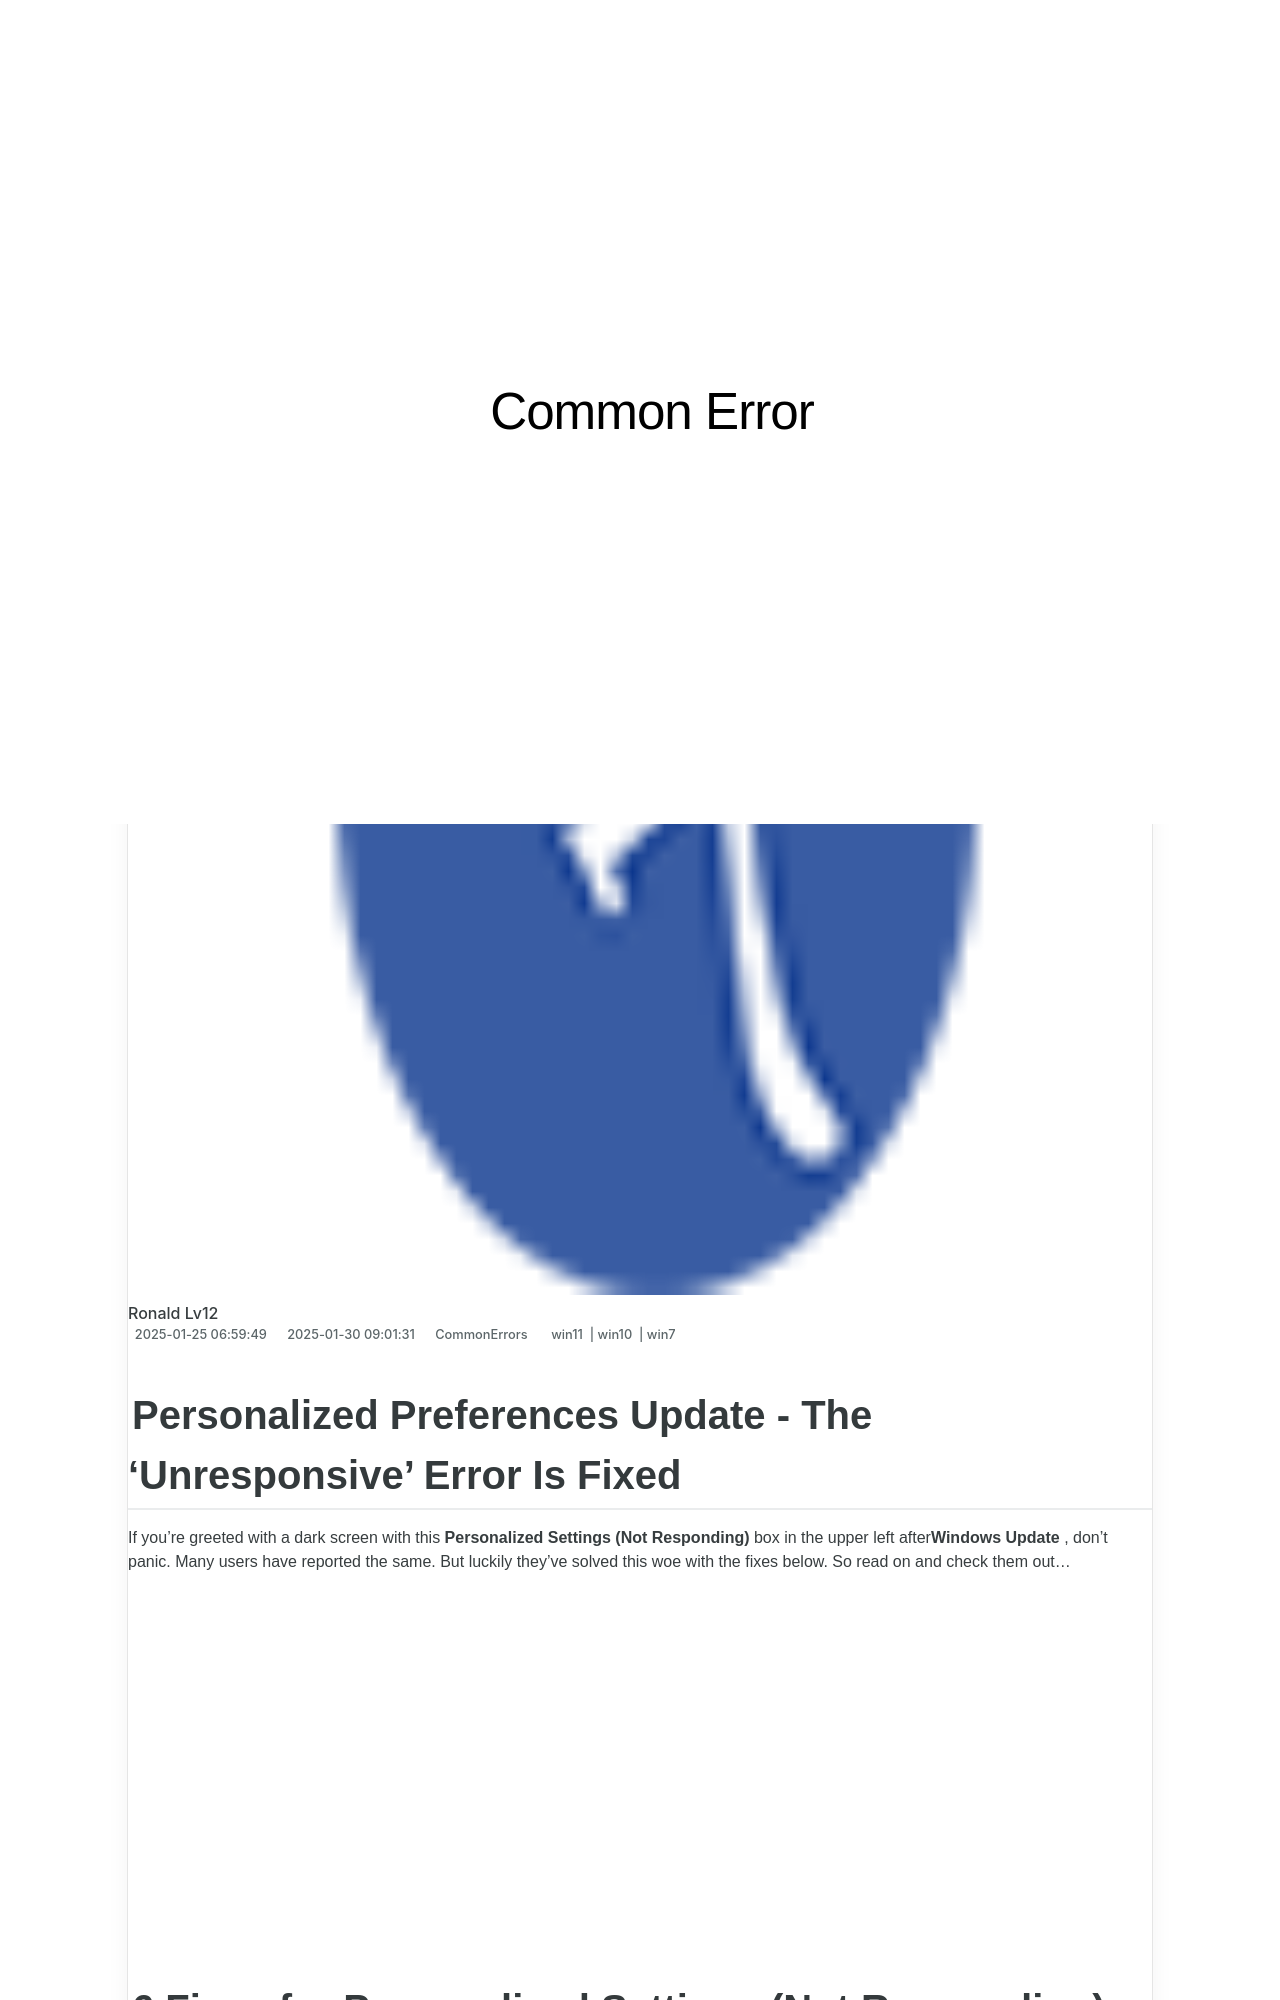

repository: techidaily/site-common-error · page: 1723201071133-personalized-preferences-update-the-unresponsive-error-is-fixed/index.html · generator: jekyll

---
title: Personalized Preferences Update - The 'Unresponsive' Error Is Fixed
date: 2025-01-25T06:59:49.804Z
updated: 2025-01-30T09:01:31.511Z
tags:
  - win11
  - win10
  - win7
categories:
  - CommonErrors
description: This Article Describes Personalized Preferences Update - The 'Unresponsive' Error Is Fixed
excerpt: This Article Describes Personalized Preferences Update - The 'Unresponsive' Error Is Fixed
thumbnail: https://thmb.techidaily.com/5eb42b490725ed54872c9c11b47aee171fe6d79191204bcd93add24c922b6881.jpg
---

## Personalized Preferences Update - The 'Unresponsive' Error Is Fixed

If you’re greeted with a dark screen with this **Personalized Settings (Not Responding)** box in the upper left after**Windows Update** , don’t panic. Many users have reported the same. But luckily they’ve solved this woe with the fixes below. So read on and check them out…

<!-- affiliate ads begin -->
<iframe width="560" height="315" src="https://www.youtube.com/embed/5EKBEujWCw4?si=PwVvvervi8OrYaEA" title="YouTube video player" frameborder="0" allow="accelerometer; autoplay; clipboard-write; encrypted-media; gyroscope; picture-in-picture; web-share" referrerpolicy="strict-origin-when-cross-origin" allowfullscreen></iframe>
<!-- affiliate ads end -->
